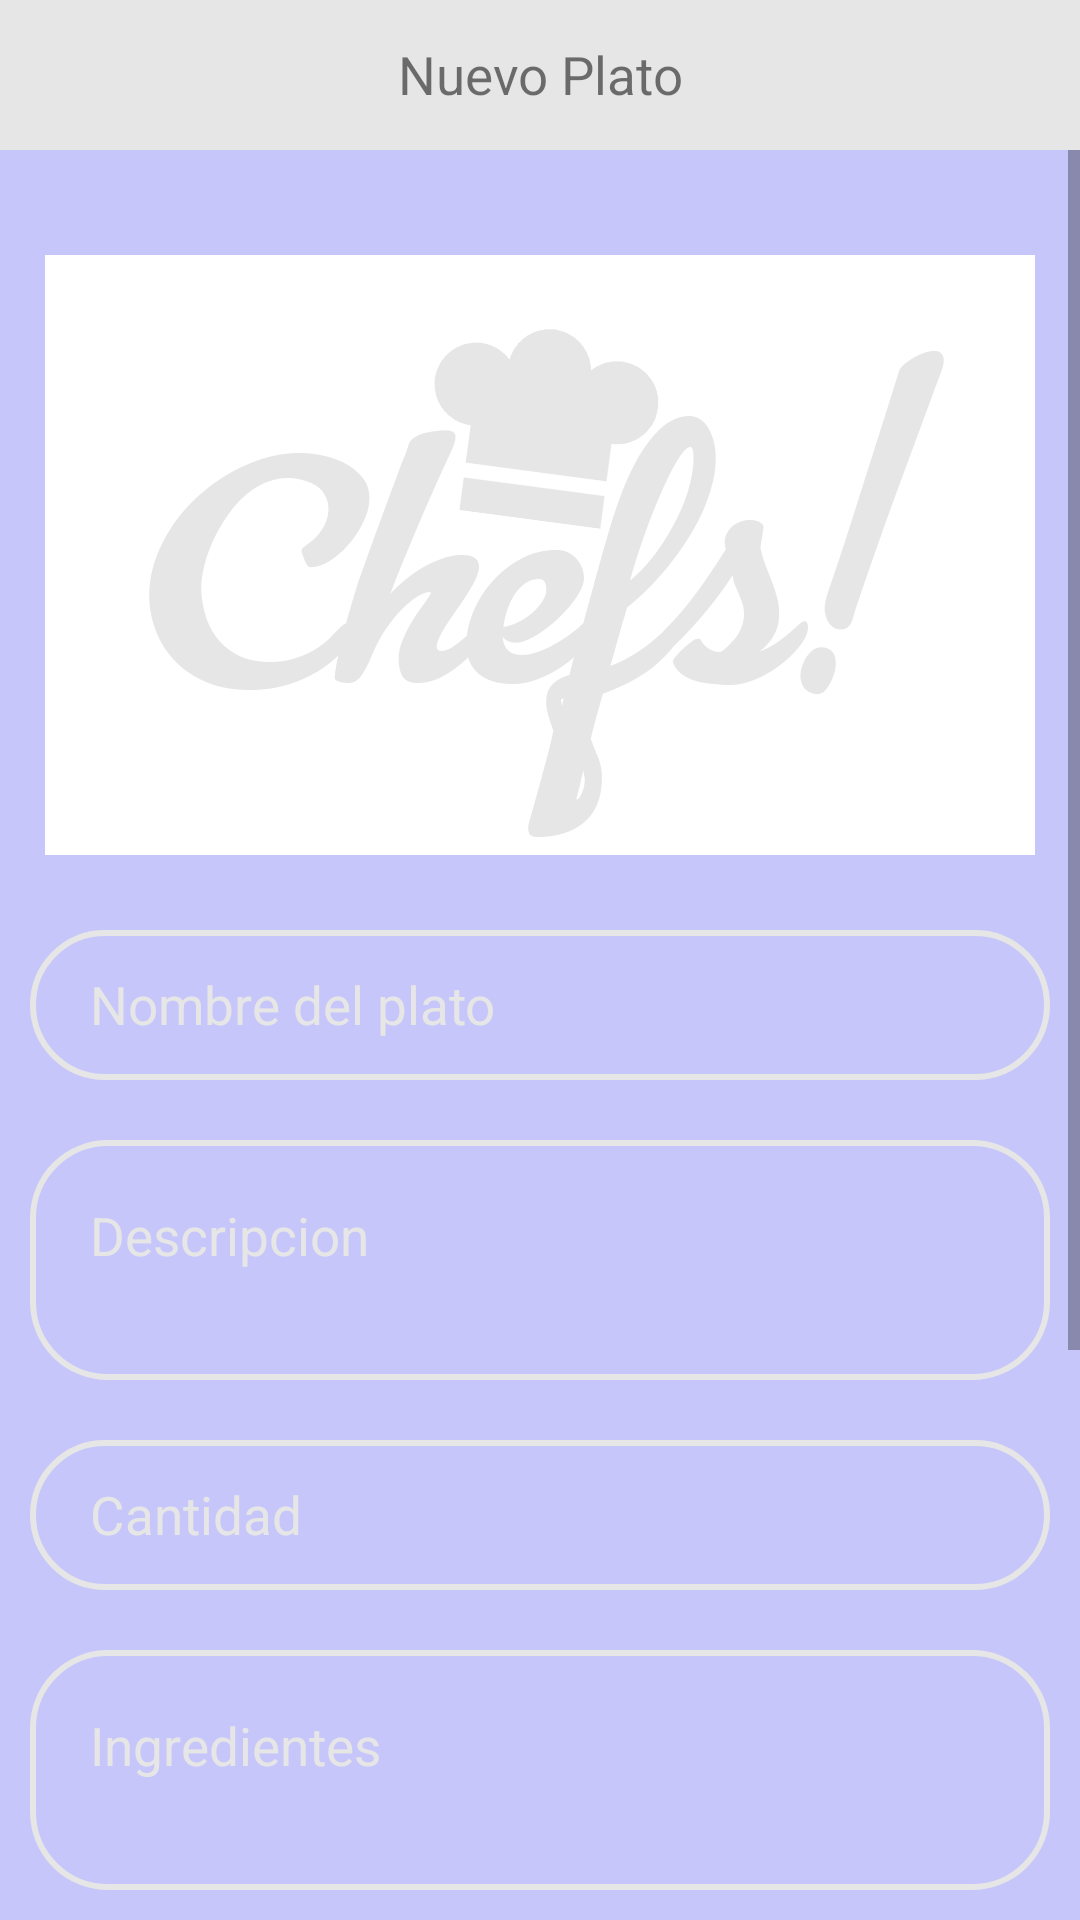

Layout XML and referenced resources for this Android screen:
<!-- AndroidManifest.xml: application theme AppTheme -->
<!-- res/layout/activity_chef_nuevo_plato.xml -->
<FrameLayout xmlns:android="http://schemas.android.com/apk/res/android"
    xmlns:tools="http://schemas.android.com/tools"
    android:layout_width="match_parent"
    android:layout_height="match_parent">

    <RelativeLayout
        android:layout_width="match_parent"
        android:layout_height="match_parent">
        <ImageView
            android:layout_width="match_parent"
            android:layout_height="match_parent"
            android:scaleType="centerCrop"
            android:src="@drawable/back_chefs_2"/>
        <TextView
            android:layout_width="match_parent"
            android:layout_height="@dimen/height_2"
            android:text="@string/nuevo_plato"
            android:gravity="center"
            android:background="@color/ultra_light_white"
            android:id="@+id/textView"
            android:textSize="@dimen/Text_Dimens_H2.5"
            android:textColor="@color/authui_colorPrimaryDark"/>
        <ScrollView
            android:layout_width="match_parent"
            android:layout_height="match_parent"
            android:background="#350000ff"
            android:layout_below="@+id/textView">
            <LinearLayout
                android:layout_width="match_parent"
                android:layout_height="wrap_content"
                android:orientation="vertical"
                android:paddingTop="20sp">
                <ImageView
                    android:id="@+id/IV_Foto"
                    android:layout_width="match_parent"
                    android:layout_height="200sp"
                    android:src="@drawable/chefs_logo_2"
                    android:scaleType="centerCrop"
                    android:background="@android:color/white"
                    android:layout_margin="15sp"/>
                <EditText
                    android:id="@+id/ET_Name"
                    android:layout_width="match_parent"
                    android:layout_height="@dimen/height_2"
                    android:background="@drawable/white_rounded_frame"
                    android:layout_margin="10sp"
                    android:hint="@string/nombre_plato"
                    android:paddingLeft="20sp"
                    android:textSize="@dimen/Text_Dimens_H2.5"
                    android:textColor="@color/ultra_light_white"
                    android:textColorHint="@color/ultra_light_white"
                    android:inputType="textCapSentences"/>
                <EditText
                    android:id="@+id/ET_Descripcion"
                    android:layout_width="match_parent"
                    android:layout_height="80sp"
                    android:background="@drawable/white_rounded_frame"
                    android:layout_margin="10sp"
                    android:hint="@string/descripcion"
                    android:paddingLeft="20sp"
                    android:gravity="top"
                    android:paddingTop="20sp"
                    android:textSize="@dimen/Text_Dimens_H2.5"
                    android:textColor="@color/ultra_light_white"
                    android:textColorHint="@color/ultra_light_white"
                    android:inputType="textMultiLine"/>
                <EditText
                    android:id="@+id/ET_Cantidad"
                    android:layout_width="match_parent"
                    android:layout_height="@dimen/height_2"
                    android:background="@drawable/white_rounded_frame"
                    android:layout_margin="10sp"
                    android:hint="@string/cantidad"
                    android:paddingLeft="20sp"
                    android:gravity="center_vertical"
                    android:textSize="@dimen/Text_Dimens_H2.5"
                    android:textColor="@color/ultra_light_white"
                    android:textColorHint="@color/ultra_light_white"
                    android:inputType="textCapSentences"/>
                <EditText
                    android:id="@+id/ET_Ingredientes"
                    android:layout_width="match_parent"
                    android:layout_height="80sp"
                    android:background="@drawable/white_rounded_frame"
                    android:layout_margin="10sp"
                    android:hint="@string/ingredientes"
                    android:paddingLeft="20sp"
                    android:gravity="top"
                    android:paddingTop="20sp"
                    android:textSize="@dimen/Text_Dimens_H2.5"
                    android:textColor="@color/ultra_light_white"
                    android:textColorHint="@color/ultra_light_white"
                    android:inputType="textMultiLine"/>
                <EditText
                    android:id="@+id/ET_Fecha"
                    android:layout_width="match_parent"
                    android:layout_height="@dimen/height_2"
                    android:background="@drawable/white_rounded_frame"
                    android:layout_margin="10sp"
                    android:hint="@string/fecha"
                    android:paddingLeft="20sp"
                    android:textSize="@dimen/Text_Dimens_H2.5"
                    android:inputType="date"
                    android:textColor="@color/ultra_light_white"
                    android:textColorHint="@color/ultra_light_white" />
                <EditText
                    android:id="@+id/ET_Hora"
                    android:layout_width="match_parent"
                    android:layout_height="@dimen/height_2"
                    android:background="@drawable/white_rounded_frame"
                    android:layout_margin="10sp"
                    android:hint="@string/hora"
                    android:paddingLeft="20sp"
                    android:textSize="@dimen/Text_Dimens_H2.5"
                    android:inputType="datetime"
                    android:textColor="@color/ultra_light_white"
                    android:textColorHint="@color/ultra_light_white" />
                <EditText
                    android:id="@+id/ET_Precio"
                    android:layout_width="match_parent"
                    android:layout_height="@dimen/height_2"
                    android:background="@drawable/white_rounded_frame"
                    android:layout_margin="10sp"
                    android:hint="@string/precio"
                    android:paddingLeft="20sp"
                    android:textSize="@dimen/Text_Dimens_H2.5"
                    android:textColor="@color/ultra_light_white"
                    android:textColorHint="@color/ultra_light_white" />
                <Button
                    android:id="@+id/BT_Aceptar"
                    android:layout_width="match_parent"
                    android:layout_height="@dimen/height_2"
                    android:layout_margin="10sp"
                    android:background="@drawable/white_rounded"
                    android:textColor="@color/colorPrimaryDark"
                    android:text="Aceptar"
                    android:inputType="textCapCharacters"
                    android:textAllCaps="false"
                    android:textSize="@dimen/Text_Dimens_H3"/>
            </LinearLayout>
        </ScrollView>
    </RelativeLayout>

</FrameLayout>
<!-- resources referenced by this layout -->
<resources>
  <color name="colorPrimaryDark">#6A1B9A</color>
  <color name="ultra_light_white">#e6e6e6</color>
  <dimen name="Text_Dimens_H2.5">17.5sp</dimen>
  <dimen name="Text_Dimens_H3">20sp</dimen>
  <dimen name="height_2">50sp</dimen>
  <!-- drawable chefs_logo_2: png bitmap (drawable, 54199 bytes) -->
  <!-- drawable white_rounded (drawable) -->
  <?xml version="1.0" encoding="utf-8"?>
  <shape xmlns:android="http://schemas.android.com/apk/res/android" android:shape="rectangle" >
      <corners android:radius="25dp"/>
      <solid android:color="@color/ultra_light_white"/>
  
  </shape>
  <!-- drawable white_rounded_frame (drawable) -->
  <?xml version="1.0" encoding="utf-8"?>
  <shape xmlns:android="http://schemas.android.com/apk/res/android" android:shape="rectangle" >
      <corners android:radius="25dp"/>
      <solid android:color="@android:color/transparent"/>
      <stroke
          android:width="2dp"
          android:color="@color/ultra_light_white" />
  </shape>
  <string name="cantidad">Cantidad</string>
  <string name="descripcion">Descripcion</string>
  <string name="fecha">Fecha</string>
  <string name="hora">Hora</string>
  <string name="ingredientes">Ingredientes</string>
  <string name="nombre_plato">Nombre del plato</string>
  <string name="nuevo_plato">Nuevo Plato</string>
  <string name="precio">Precio</string>
  <style name="AppTheme" parent="Theme.AppCompat.Light.NoActionBar">
          
          <item name="colorPrimary">@color/colorPrimary</item>
          <item name="colorPrimaryDark">@color/colorPrimaryDark</item>
          <item name="colorAccent">@color/colorAccent</item>
      </style>
  <color name="colorPrimary">#C62828</color>
  <color name="colorAccent">#FFC107</color>
</resources>
